Run: headless pygame with SDL's dummy video driver; simulated clock (each Clock.tick advances the game by its frame time, no real sleeping); random seed 0; keys injected as events and as key.get_pressed() state; mouse plan: one left click at the window centre at the start of phase 2, then a move to the lower-right quarter at the start of phase 3.
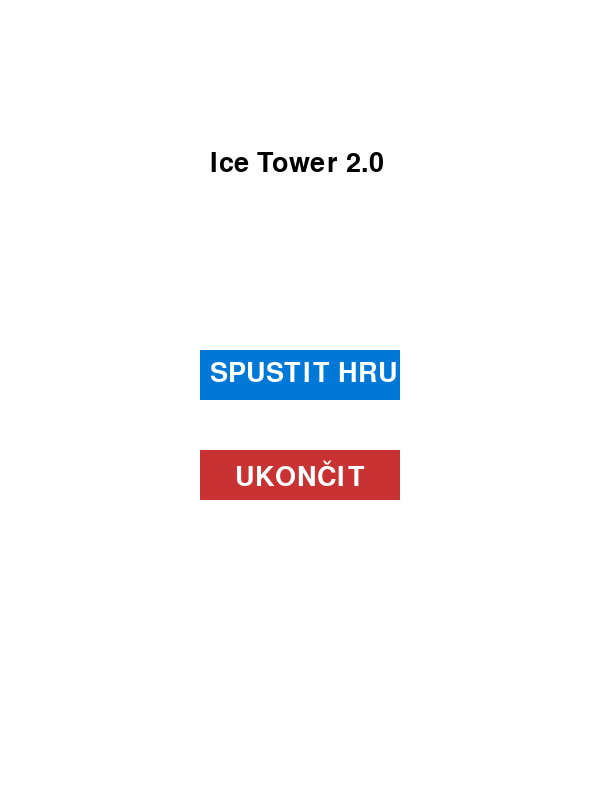
Frame 1 of 4 · flips 1–60 · no input
Frame 2 of 4 · flips 61–180 · clicked the window centre · tapped SPACE, RETURN · held RIGHT (→), D · screen unchanged from frame 1, image omitted
Frame 3 of 4 · flips 181–300 · moved the mouse to the lower-right quarter · held DOWN (↓), S · screen unchanged from frame 2, image omitted
Frame 4 of 4 · flips 301–420 · held LEFT (←), A, UP (↑), W · screen unchanged from frame 3, image omitted

The pygame program that drew these frames:

import sys
import pygame

pygame.init()

# Nastavení okna
WIDTH, HEIGHT = 600, 800
screen = pygame.display.set_mode((WIDTH, HEIGHT))
pygame.display.set_caption("Icy Tower - Hlavní menu")

# Barvy
WHITE = (255, 255, 255)
BLUE = (0, 120, 215)
RED = (200, 50, 50)
BLACK = (0, 0, 0)

font = pygame.font.SysFont(None, 40)


def draw_text(text, font, color, surface, x, y):
  textobj = font.render(text, True, color)
  textrect = textobj.get_rect()
  textrect.topleft = (x, y)
  surface.blit(textobj, textrect)


def main_menu():
  while True:
    screen.fill(WHITE)
    draw_text("Ice Tower 2.0", font, BLACK, screen, 210, 150)

    # Tlačítka
    start_button = pygame.Rect(200, 350, 200, 50)
    exit_button = pygame.Rect(200, 450, 200, 50)

    pygame.draw.rect(screen, BLUE, start_button)
    pygame.draw.rect(screen, RED, exit_button)

    draw_text("SPUSTIT HRU", font, WHITE, screen, 210, 360)
    draw_text("UKONČIT", font, WHITE, screen, 235, 460)

    click = False
    for event in pygame.event.get():
      if event.type == pygame.QUIT:
        pygame.quit()
        sys.exit()
      if event.type == pygame.MOUSEBUTTONDOWN:
        if event.button == 1:
          pos = pygame.mouse.get_pos()
          if start_button.collidepoint(pos):
            print("Spouštím hru...")  
          if exit_button.collidepoint(pos):
            pygame.quit()
            sys.exit()

    pygame.display.update()


if __name__ == "__main__":
  main_menu()
